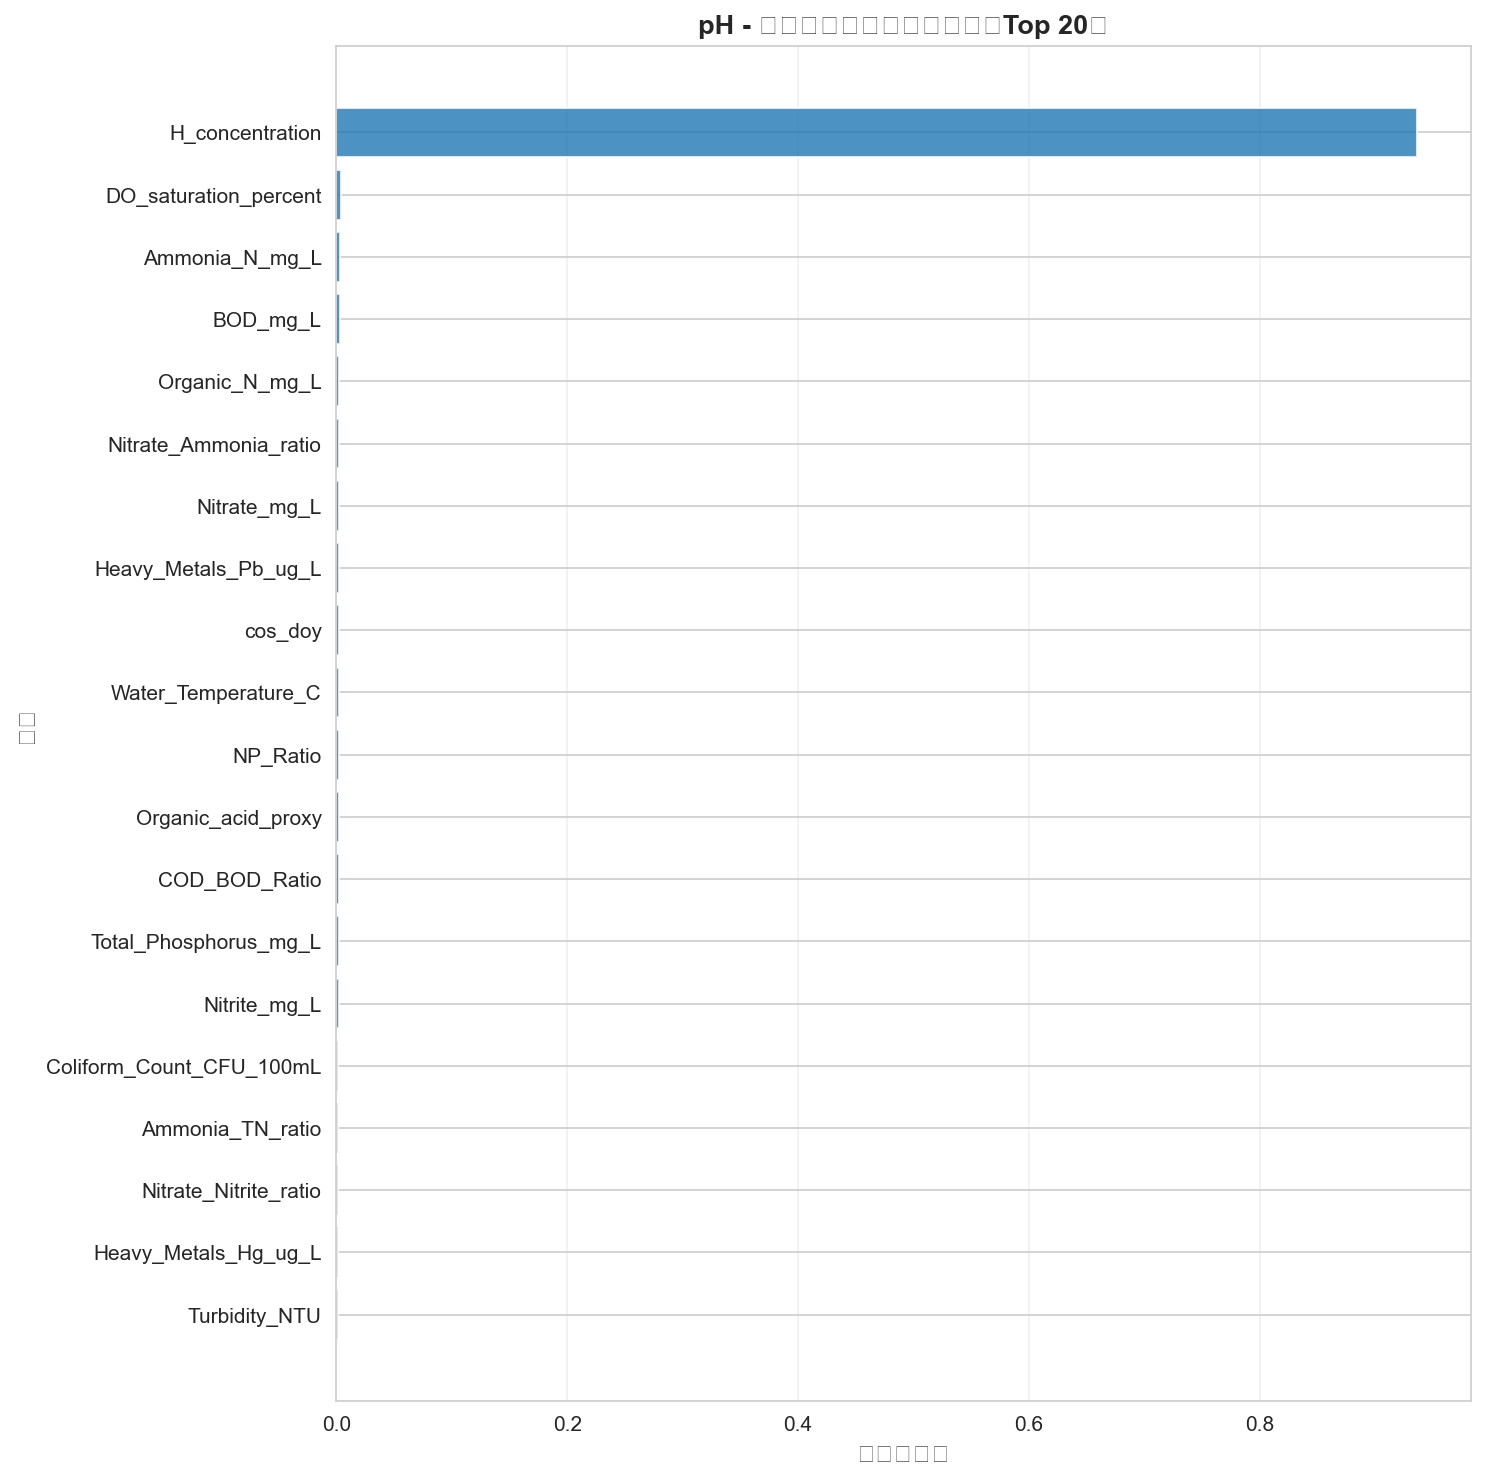

The table this chart was drawn from, first rows:
Feature, Importance
H_concentration, 0.9359
DO_saturation_percent, 0.00419
Ammonia_N_mg_L, 0.003397
BOD_mg_L, 0.00302
Organic_N_mg_L, 0.002754
Nitrate_Ammonia_ratio, 0.002689
Nitrate_mg_L, 0.002624
Heavy_Metals_Pb_ug_L, 0.002405
cos_doy, 0.002193
Water_Temperature_C, 0.002148
NP_Ratio, 0.002147
Organic_acid_proxy, 0.002075
COD_BOD_Ratio, 0.002038
Total_Phosphorus_mg_L, 0.001977
Nitrite_mg_L, 0.001946
Coliform_Count_CFU_100mL, 0.001909
Ammonia_TN_ratio, 0.001906
Nitrate_Nitrite_ratio, 0.001819
Heavy_Metals_Hg_ug_L, 0.001753
Turbidity_NTU, 0.001647
